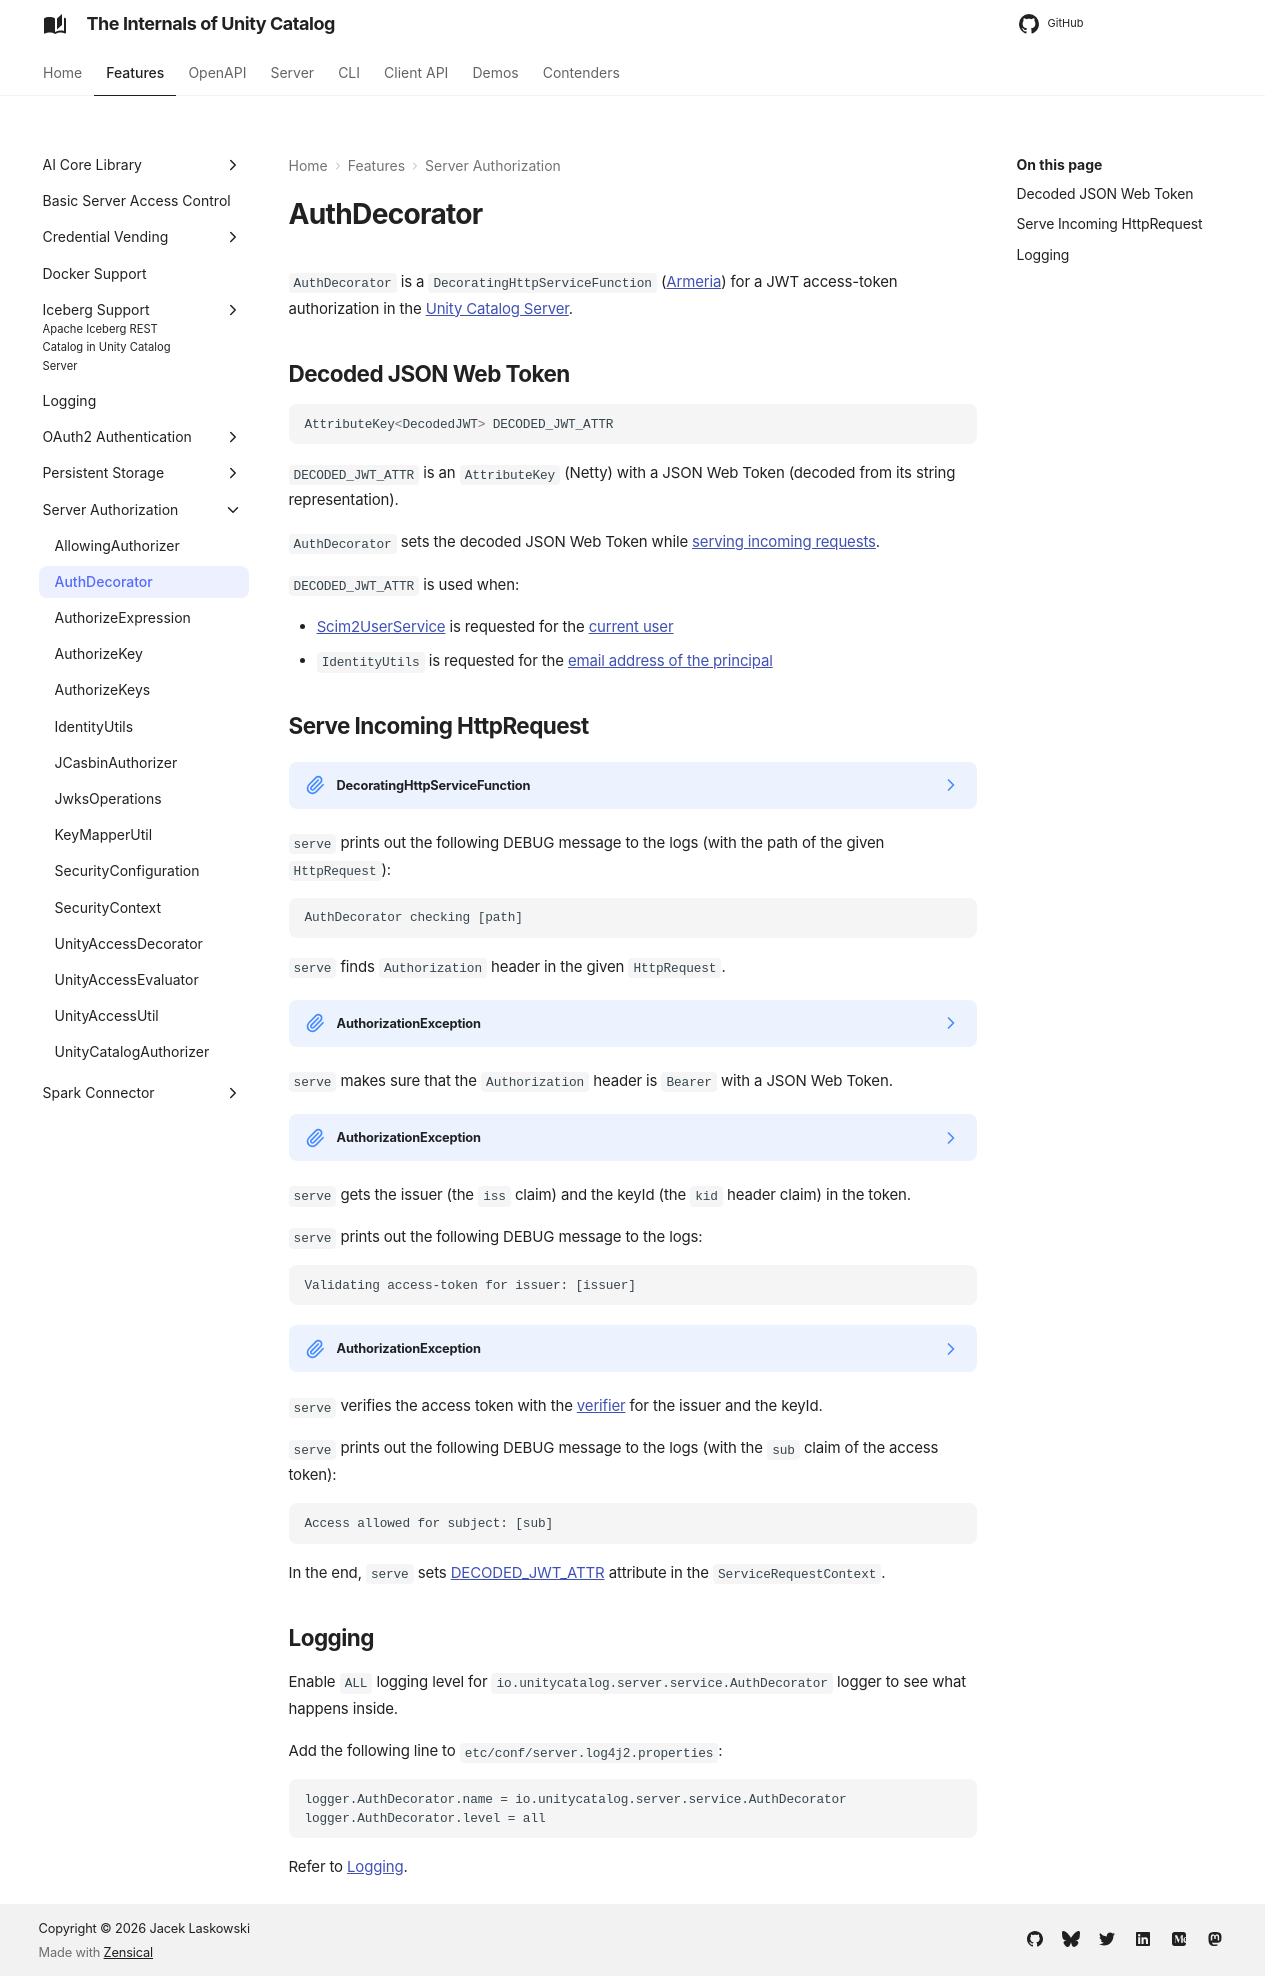

repository: japila-books/unity-catalog-internals · page: server-authorization/AuthDecorator/index.html · generator: mkdocs

# AuthDecorator

`AuthDecorator` is a `DecoratingHttpServiceFunction` ([Armeria]({{ armeria.api }}/com/linecorp/armeria/server/DecoratingHttpServiceFunction.html)) for a JWT access-token authorization in the [Unity Catalog Server](../server/index.md).

## Decoded JSON Web Token { #DECODED_JWT_ATTR }

```java
AttributeKey<DecodedJWT> DECODED_JWT_ATTR
```

`DECODED_JWT_ATTR` is an `AttributeKey` (Netty) with a JSON Web Token (decoded from its string representation).

`AuthDecorator` sets the decoded JSON Web Token while [serving incoming requests](#serve).

`DECODED_JWT_ATTR` is used when:

* [Scim2UserService](../server/Scim2UserService.md) is requested for the [current user](../server/Scim2UserService.md#getCurrentUser)
* `IdentityUtils` is requested for the [email address of the principal](IdentityUtils.md#findPrincipalEmailAddress)

## Serve Incoming HttpRequest { #serve }

??? note "DecoratingHttpServiceFunction"

    ```java
    HttpResponse serve(
      HttpService delegate,
      ServiceRequestContext ctx,
      HttpRequest req)
    ```

    `serve` is part of the `DecoratingHttpServiceFunction` ([Armeria]({{ armeria.api }}/com/linecorp/armeria/server/DecoratingHttpServiceFunction.html#serve(com.linecorp.armeria.server.HttpService,com.linecorp.armeria.server.ServiceRequestContext,com.linecorp.armeria.common.HttpRequest))) abstraction.

`serve` prints out the following DEBUG message to the logs (with the path of the given `HttpRequest`):

```text
AuthDecorator checking [path]
```

`serve` finds `Authorization` header in the given `HttpRequest`.

??? note "AuthorizationException"
    `serve` reports an `AuthorizationException` unless there is an `Authorization` header in the `HttpRequest`:

    ```text
    No authorization found.
    ```

`serve` makes sure that the `Authorization` header is `Bearer` with a JSON Web Token.

??? note "AuthorizationException"
    `serve` reports an `AuthorizationException` unless there is a `Bearer` token in the `HttpRequest`:

    ```text
    No Bearer found.
    ```

`serve` gets the issuer (the `iss` claim) and the keyId (the `kid` header claim) in the token.

`serve` prints out the following DEBUG message to the logs:

```text
Validating access-token for issuer: [issuer]
```

??? note "AuthorizationException"
    `serve` reports an `AuthorizationException` unless the access token is for `internal` issuer:

    ```text
    Invalid access token.
    ```

`serve` verifies the access token with the [verifier](JwksOperations.md#verifierForIssuerAndKey) for the issuer and the keyId.

`serve` prints out the following DEBUG message to the logs (with the `sub` claim of the access token):

```text
Access allowed for subject: [sub]
```

In the end, `serve` sets [DECODED_JWT_ATTR](#DECODED_JWT_ATTR) attribute in the `ServiceRequestContext`.

## Logging

Enable `ALL` logging level for `io.unitycatalog.server.service.AuthDecorator` logger to see what happens inside.

Add the following line to `etc/conf/server.log4j2.properties`:

```text
logger.AuthDecorator.name = io.unitycatalog.server.service.AuthDecorator
logger.AuthDecorator.level = all
```

Refer to [Logging](../logging.md).
